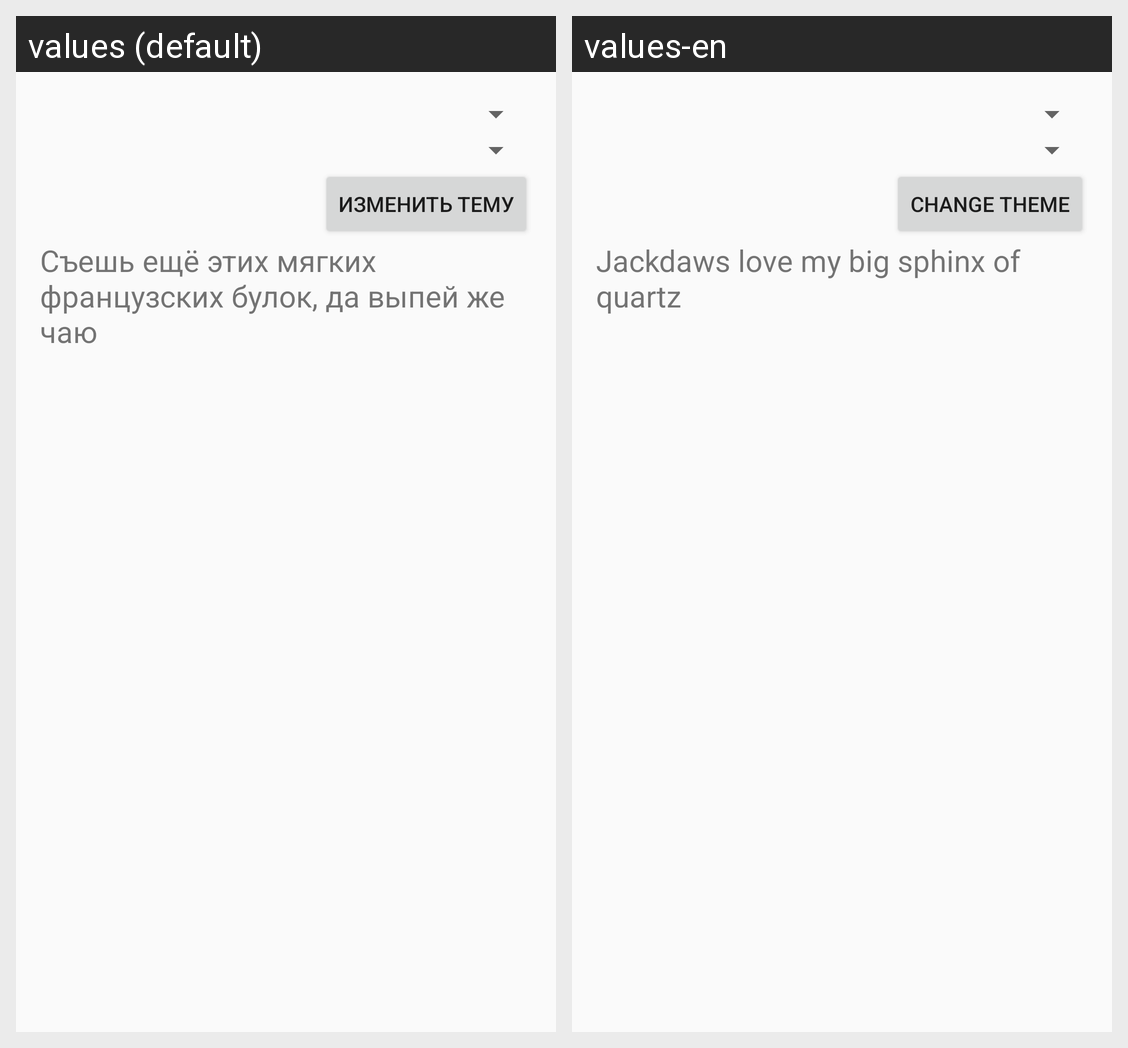

Here is an Android app screen in its default locale and in the app's own translations. Write out the translated-string differences for the strings that appear on this screen.
Android screen res/layout/activity_main.xml rendered under 2 locales, left to right: values (default), values-en. Device: Nexus 5 (rendered at 1080×1920; each locale shown at half size, 540×960, under a caption strip naming it); theme AppTheme.
Strings drawn on this screen, with the default value and each locale's value (text and hints the layout hard-codes, and strings that could not be matched under every locale, appear in the picture but are not listed):

change_theme
  values: Изменить тему
  values-en: change theme

example
  values: Съешь ещё этих мягких французских булок, да выпей же чаю
  values-en: Jackdaws love my big sphinx of quartz
